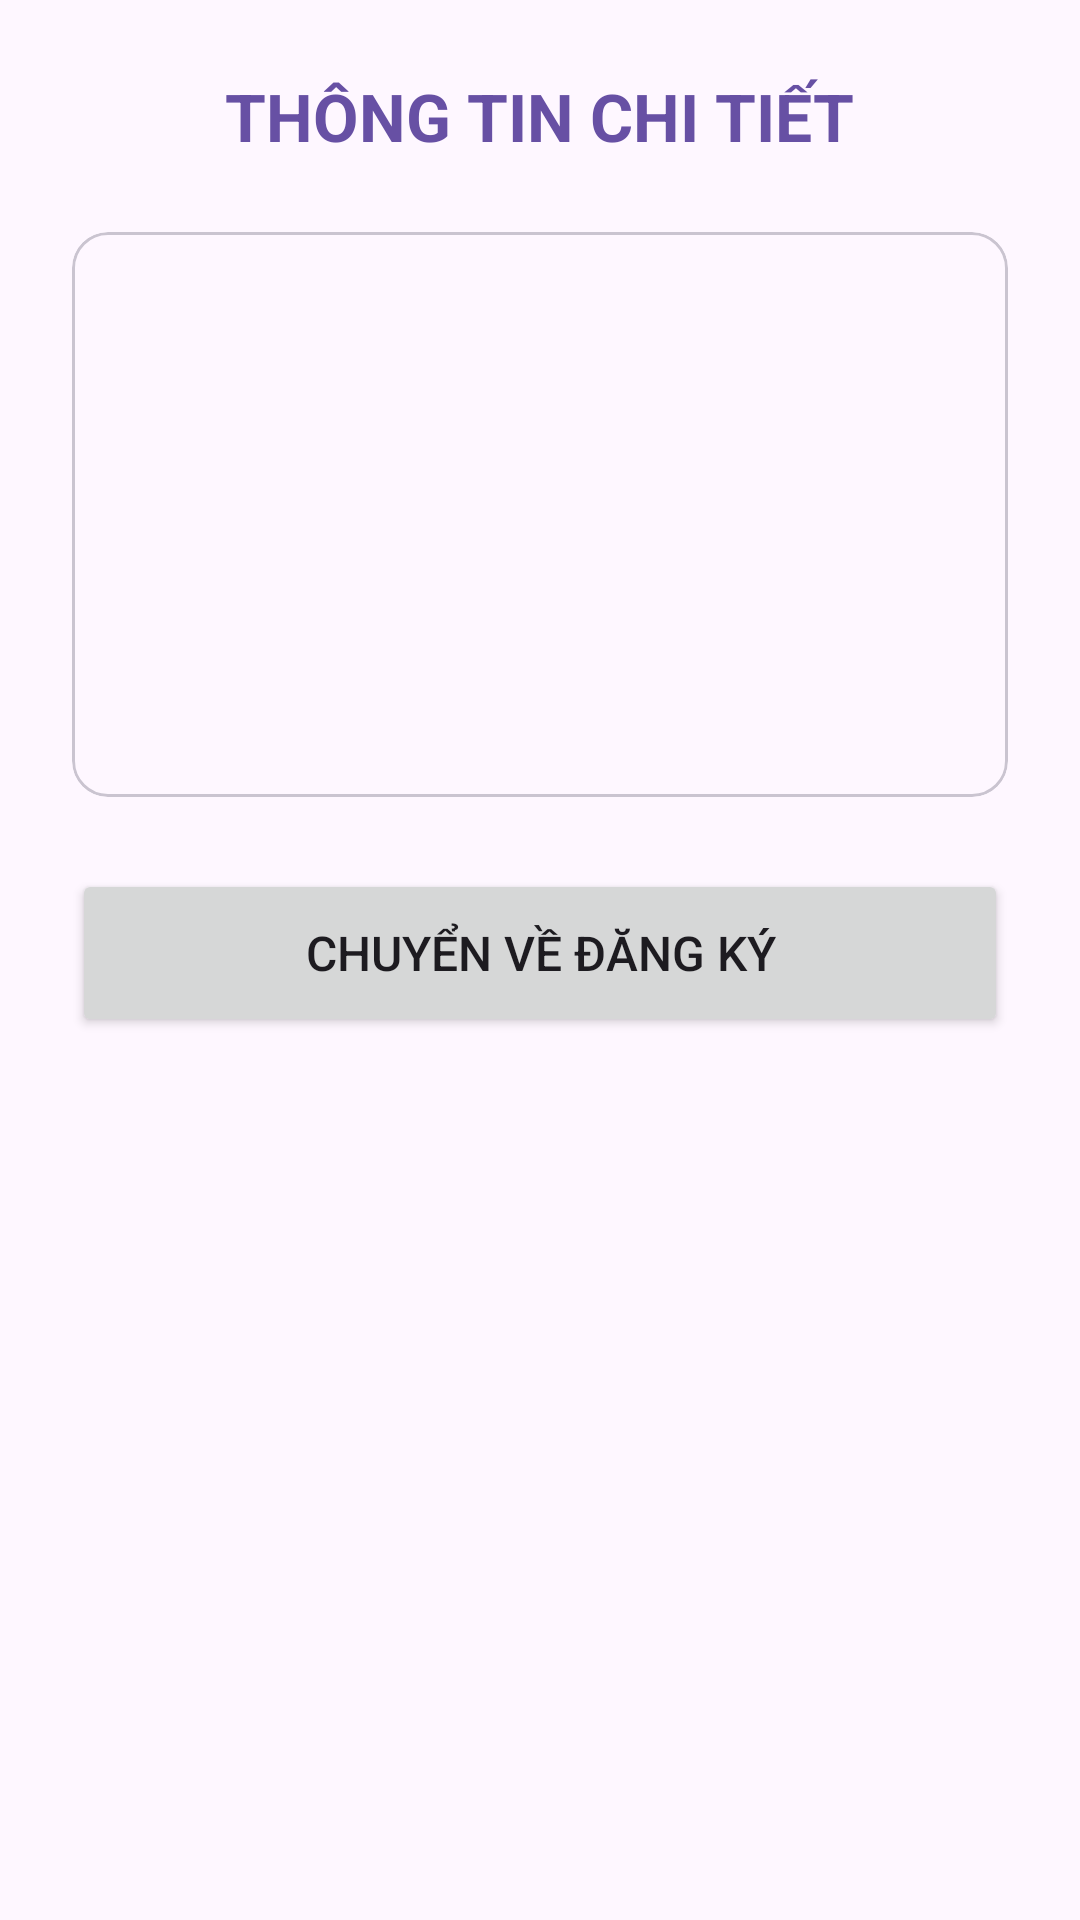

Here is an Android app screen rendered from its layout file. Give the layout XML and the strings, colors and styles it references.
<!-- AndroidManifest.xml: application theme Theme.BtAndroid -->
<!-- res/layout/activity_detail.xml -->
<?xml version="1.0" encoding="utf-8"?>
<ScrollView xmlns:android="http://schemas.android.com/apk/res/android"
    xmlns:tools="http://schemas.android.com/tools"
    android:layout_width="match_parent"
    android:layout_height="match_parent"
    android:fillViewport="true"
    tools:context=".DetailActivity">

    <LinearLayout
        android:layout_width="match_parent"
        android:layout_height="wrap_content"
        android:orientation="vertical"
        android:padding="24dp">

        <TextView
            android:layout_width="wrap_content"
            android:layout_height="wrap_content"
            android:layout_gravity="center_horizontal"
            android:layout_marginBottom="24dp"
            android:text="THÔNG TIN CHI TIẾT"
            android:textSize="22sp"
            android:textStyle="bold"
            android:textColor="?attr/colorPrimary"/>

        <com.google.android.material.card.MaterialCardView
            android:layout_width="match_parent"
            android:layout_height="wrap_content"
            android:layout_marginBottom="24dp"
            style="?attr/materialCardViewOutlinedStyle">

            <LinearLayout
                android:layout_width="match_parent"
                android:layout_height="wrap_content"
                android:orientation="vertical"
                android:padding="16dp">

                <TextView
                    android:id="@+id/tvName"
                    android:layout_width="match_parent"
                    android:layout_height="wrap_content"
                    android:layout_marginBottom="12dp"
                    android:textSize="16sp"
                    tools:text="Họ và tên: Nguyễn Văn A"/>

                <TextView
                    android:id="@+id/tvEmail"
                    android:layout_width="match_parent"
                    android:layout_height="wrap_content"
                    android:layout_marginBottom="12dp"
                    android:textSize="16sp"
                    tools:text="Email: example@gmail.com"/>

                <TextView
                    android:id="@+id/tvPhone"
                    android:layout_width="match_parent"
                    android:layout_height="wrap_content"
                    android:layout_marginBottom="12dp"
                    android:textSize="16sp"
                    tools:text="Số điện thoại: 0912345678"/>

                <TextView
                    android:id="@+id/tvMsv"
                    android:layout_width="match_parent"
                    android:layout_height="wrap_content"
                    android:layout_marginBottom="12dp"
                    android:textSize="16sp"
                    tools:text="Mã sinh viên: B20DCCN001"/>

                <TextView
                    android:id="@+id/tvClass"
                    android:layout_width="match_parent"
                    android:layout_height="wrap_content"
                    android:textSize="16sp"
                    tools:text="Lớp: D20CQCN01-V"/>

            </LinearLayout>
        </com.google.android.material.card.MaterialCardView>

        <Button
            android:id="@+id/btnBackToRegister"
            android:layout_width="match_parent"
            android:layout_height="56dp"
            android:text="Chuyển về Đăng Ký"
            android:textSize="16sp"/>

    </LinearLayout>
</ScrollView>
<!-- resources referenced by this layout -->
<resources>
  <style name="Theme.BtAndroid" parent="Base.Theme.BtAndroid" />
  <style name="Base.Theme.BtAndroid" parent="Theme.Material3.DayNight.NoActionBar">
          
          
      </style>
</resources>
